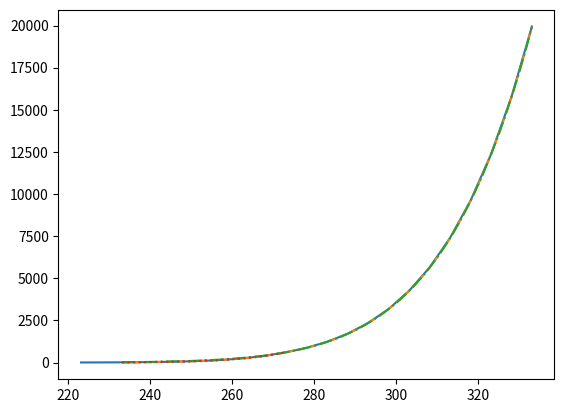

Here is the Python script that generated this plot:
"""
NASA/CR-2004-212875 equations (as noted) implemented in SI units (kg, m, K, s, N)
"""
from math import log10
from scipy.interpolate import interp1d
from scipy.optimize import minimize_scalar

WATER_SPECIFIC_HEAT = 4220  # J/kg-K
L_FREEZING = 334640  # J/kg (A.20)
L_EVAPORATION = 2500900  # J/kg
RATIO_MOLECULAR_WEIGHTS = 0.622  # water to air
T_MP = 273.15
WATER_DENSITY = 1000  # Kg/m^3
PA_PER_MM_HG = 133.322


def calc_vapor_p_psi(tk):  # (A.8) and (A.9)
    dt = (tk - 273.15) * 1.8
    pv = 0.088586 + (
        dt
        * (
            3.5748e-3
            + (
                dt
                * (
                    6.3964e-5
                    + (
                        dt
                        * (
                            6.5919e-7
                            + (
                                dt
                                * (
                                    4.1880e-9
                                    + (dt * (1.5613e-11 + (dt * (2.6169e-14))))
                                )
                            )
                        )
                    )
                )
            )
        )
    )
    return pv


def calc_vapor_p(tk):  # (A.8) and (A.9)
    dt = tk - 273.15
    pv = 610.78 + (
        dt
        * (
            44.365
            + (
                dt
                * (
                    1.4289
                    + (
                        dt
                        * (
                            2.6506e-2
                            + (
                                dt
                                * (3.0312e-4 + (dt * (2.0341e-6 + (dt * (6.1368e-9)))))
                            )
                        )
                    )
                )
            )
        )
    )
    return pv


def calc_diffusivity_water_vapor(tk, p):  # (A.4)
    return 2.11e-5 * (tk / 273.15) ** 1.94 * 101320 / p


def calc_vapor_pressure_gg(tk):
    """
    http://cires1.colorado.edu/~voemel/vp.html
    https://en.wikipedia.org/wiki/Goff%E2%80%93Gratch_equation
    :param tk:
    :return: saturated liquid water vapor pressure, Pa
    """
    PA_PER_H_PA = 100  # ratio Pa / hPa
    vp = PA_PER_H_PA * 10 ** (
        -7.90298 * (373.15 / tk - 1)
        + 5.02808 * log10(373.15 / tk)
        - 1.3816e-7 * (10 ** (11.344 * (1 - tk / 373.15)) - 1)
        + 8.1328e-3 * (10 ** (-3.49149 * (373.15 / tk - 1)) - 1)
        + log10(1013.246)
    )
    return vp


def calc_vapor_pressure_over_ice_gg(tk):
    """
    http://cires1.colorado.edu/~voemel/vp.html
    https://en.wikipedia.org/wiki/Goff%E2%80%93Gratch_equation
    :param tk:
    :return: saturated liquid water vapor pressure, Pa
    """
    PA_PER_H_PA = 100  # ratio Pa / hPa
    vp = PA_PER_H_PA * 10 ** (
        -9.09718 * (273.16 / tk - 1)
        -3.56654 * log10(273.16 / tk)
        +0.876793 * (1-tk/273.16)
        + log10(6.1071)
    )
    return vp


_smithsonian_tables_130_1933 = (  # TC, pv_mm_hg
    -50, .029,
    -45, .054,
    -40, .096,
    -35, .169,
    -30, .288,
    -25, .480,
    -24, .530,
    -23, .585,
    -22, .646,
    -21, .712,
    -20, .783,
    -19, .862,
    -18, .947,
    -17, 1.041,
    -16, 1.142,
    -15, 1.252,
    -14, 1.373,
    -10, 1.964,
    -5, 3.025,
    0, 4.58,
    5, 6.54,
    10, 9.21,
    15, 12.79,
    20, 17.55,
    25, 23.78,
    30, 31.86,
    35, 42.23,
    40, 55.40,
    45, 71.97,
    50, 92.6,
    55, 118.2,
    60, 149.6,
)
_tcs = _smithsonian_tables_130_1933[::2]
_tks = [_+273.15 for _ in _tcs]
_pvs_mm_hg = _smithsonian_tables_130_1933[1::2]
_pvs = [PA_PER_MM_HG*_ for _ in _pvs_mm_hg]
_log_tks = [log10(_) for _ in _tks]
_log_pvs = [log10(_) for _ in _pvs]
_log_pv_interpolator = interp1d(_log_tks, _log_pvs, kind='cubic')


def vapor_p_smithsonian_tables_1934(tk):
    """
    While not noted in the source,
    (https://babel.hathitrust.org/cgi/pt?id=wu.89055210611&view=1up&seq=237&skin=2021)
    this follows the vapor pressure over ice line at
    temperatures below 0C (273.15K)
    :param tk:
    :return:
    """
    pv = 10 ** _log_pv_interpolator(log10(tk))
    return pv


def find_tk_for_pv(pv, pv_function=calc_vapor_pressure_gg):

    def f(tk):
        return abs(pv-pv_function(tk))

    solution = minimize_scalar(f, bounds=[223.15, 333.15], method='bounded')
    tk = float('nan')
    if solution.success:
        tk = solution.x
    return tk


if __name__ == '__main__':
    import matplotlib.pyplot as plt
    plt.plot(_tks, _pvs)
    tks = [_+273.15 for _ in range(-40, 60+1, 1)]
    pvs = [vapor_p_smithsonian_tables_1934(tk) for tk in tks]
    plt.plot(tks, pvs, '--')
    pvs = [calc_vapor_pressure_gg(_) for _ in tks]
    plt.plot(tks, pvs, '-.')
    tks = [_+273.15 for _ in range(-40, 0+1, 1)]
    pvs = [calc_vapor_pressure_over_ice_gg(_) for _ in tks]
    plt.plot(tks, pvs, ':')
    plt.show()

